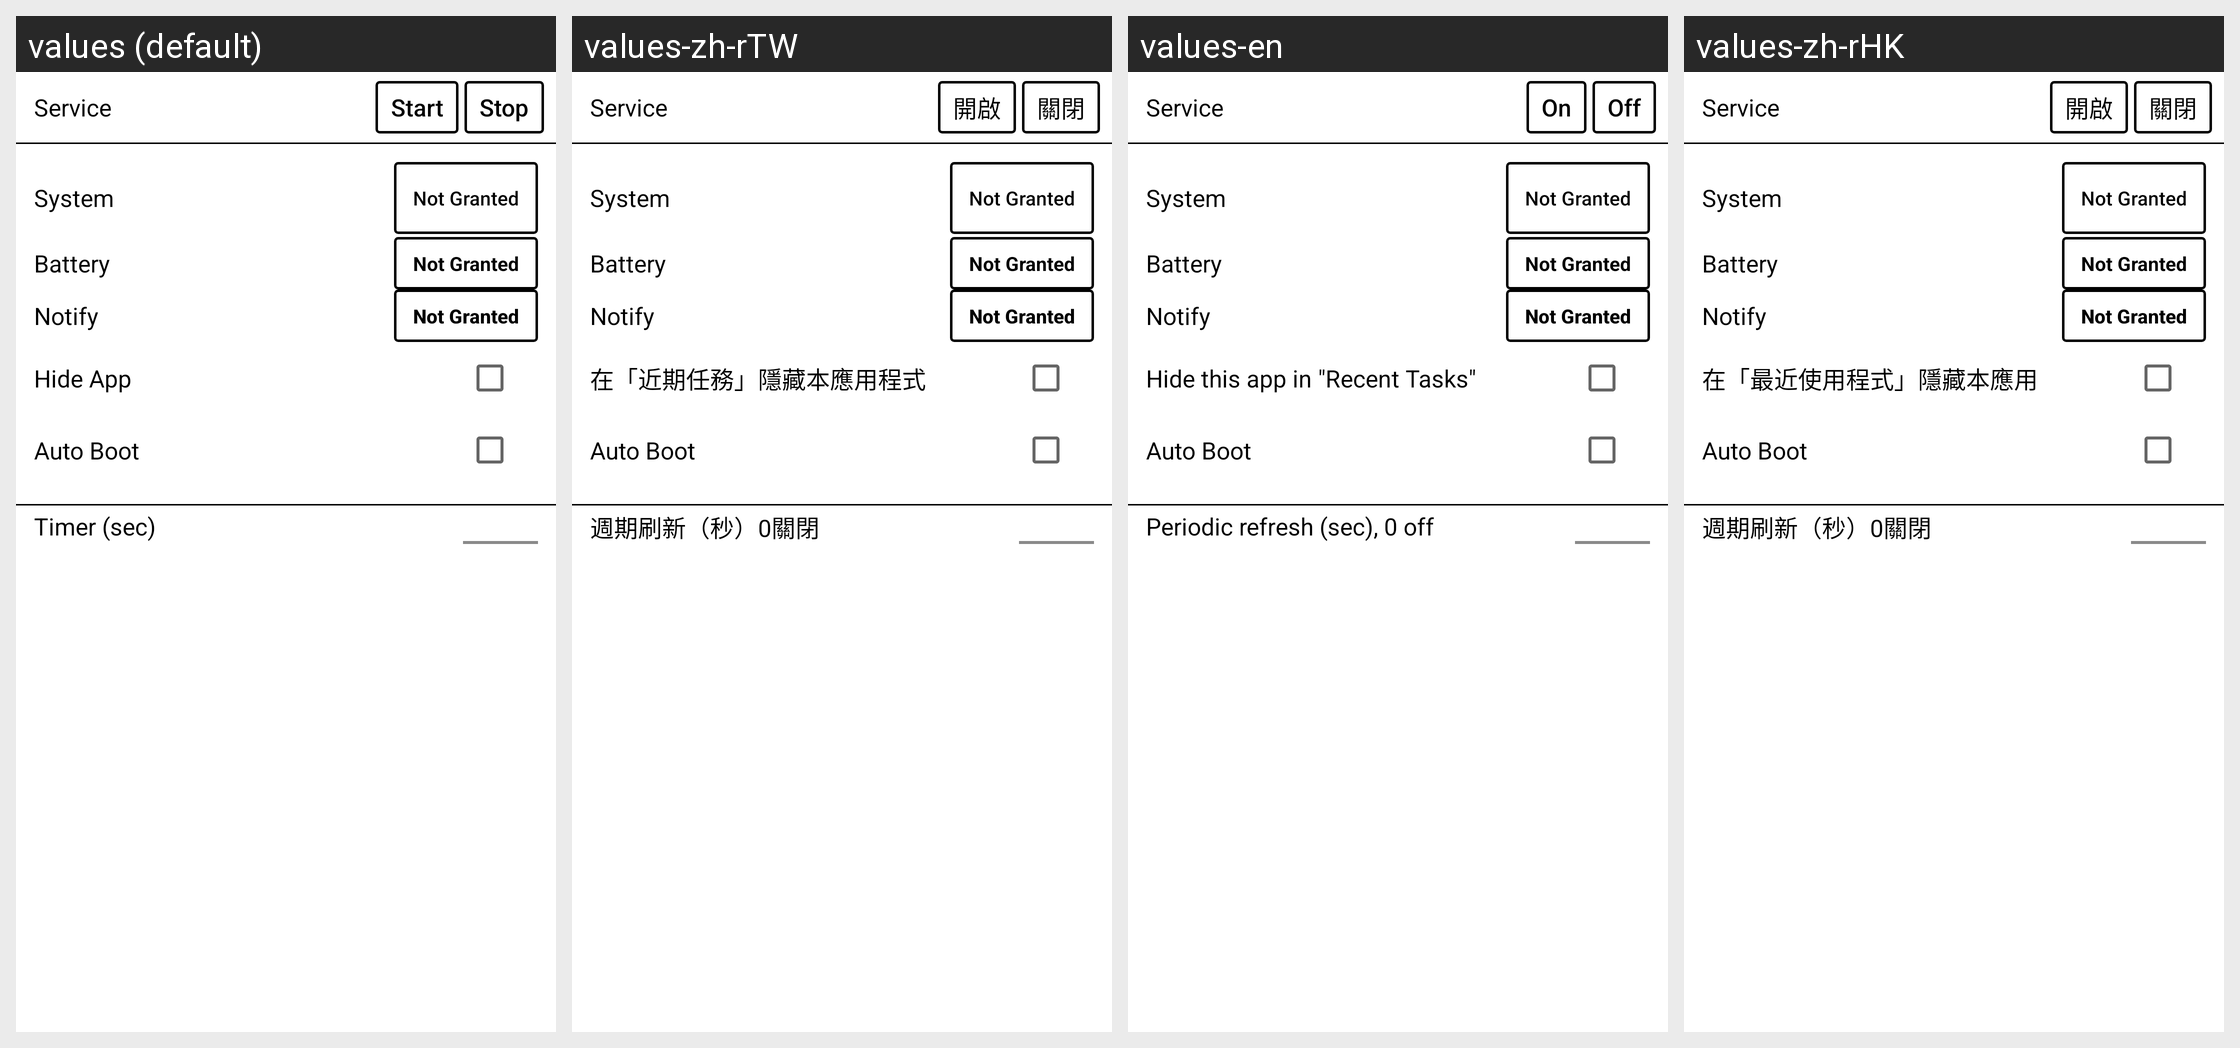

For this localized Android screen grid, give each drawn string resource with its value in every locale shown.
Android screen res/layout/layout_repeatedly_refresh.xml rendered under 4 locales, left to right: values (default), values-zh-rTW, values-en, values-zh-rHK. Device: Nexus 5 (rendered at 1080×1920; each locale shown at half size, 540×960, under a caption strip naming it); theme AppTheme.
Strings drawn on this screen, with the default value and each locale's value (text and hints the layout hard-codes, and strings that could not be matched under every locale, appear in the picture but are not listed):

tv_repeatedly_monitor_status
  values: Service
  values-zh-rTW: Service  [not translated; the default value is used]
  values-en: Service  [not translated; the default value is used]
  values-zh-rHK: Service  [not translated; the default value is used]

btn_on
  values: Start
  values-zh-rTW: 開啟
  values-en: On
  values-zh-rHK: 開啟

btn_off
  values: Stop
  values-zh-rTW: 關閉
  values-en: Off
  values-zh-rHK: 關閉

section_title_system
  values: System
  values-zh-rTW: System  [not translated; the default value is used]
  values-en: System  [not translated; the default value is used]
  values-zh-rHK: System  [not translated; the default value is used]

tv_battery_optimization
  values: Battery
  values-zh-rTW: Battery  [not translated; the default value is used]
  values-en: Battery  [not translated; the default value is used]
  values-zh-rHK: Battery  [not translated; the default value is used]

tv_notifications
  values: Notify
  values-zh-rTW: Notify  [not translated; the default value is used]
  values-en: Notify  [not translated; the default value is used]
  values-zh-rHK: Notify  [not translated; the default value is used]

tv_hide_background_task
  values: Hide App
  values-zh-rTW: 在「近期任務」隱藏本應用程式
  values-en: Hide this app in "Recent Tasks"
  values-zh-rHK: 在「最近使用程式」隱藏本應用

tv_auto_start_boot
  values: Auto Boot
  values-zh-rTW: Auto Boot  [not translated; the default value is used]
  values-en: Auto Boot  [not translated; the default value is used]
  values-zh-rHK: Auto Boot  [not translated; the default value is used]

tv_period_refresh
  values: Timer (sec)
  values-zh-rTW: 週期刷新（秒）0關閉
  values-en: Periodic refresh (sec), 0 off
  values-zh-rHK: 週期刷新（秒）0關閉
